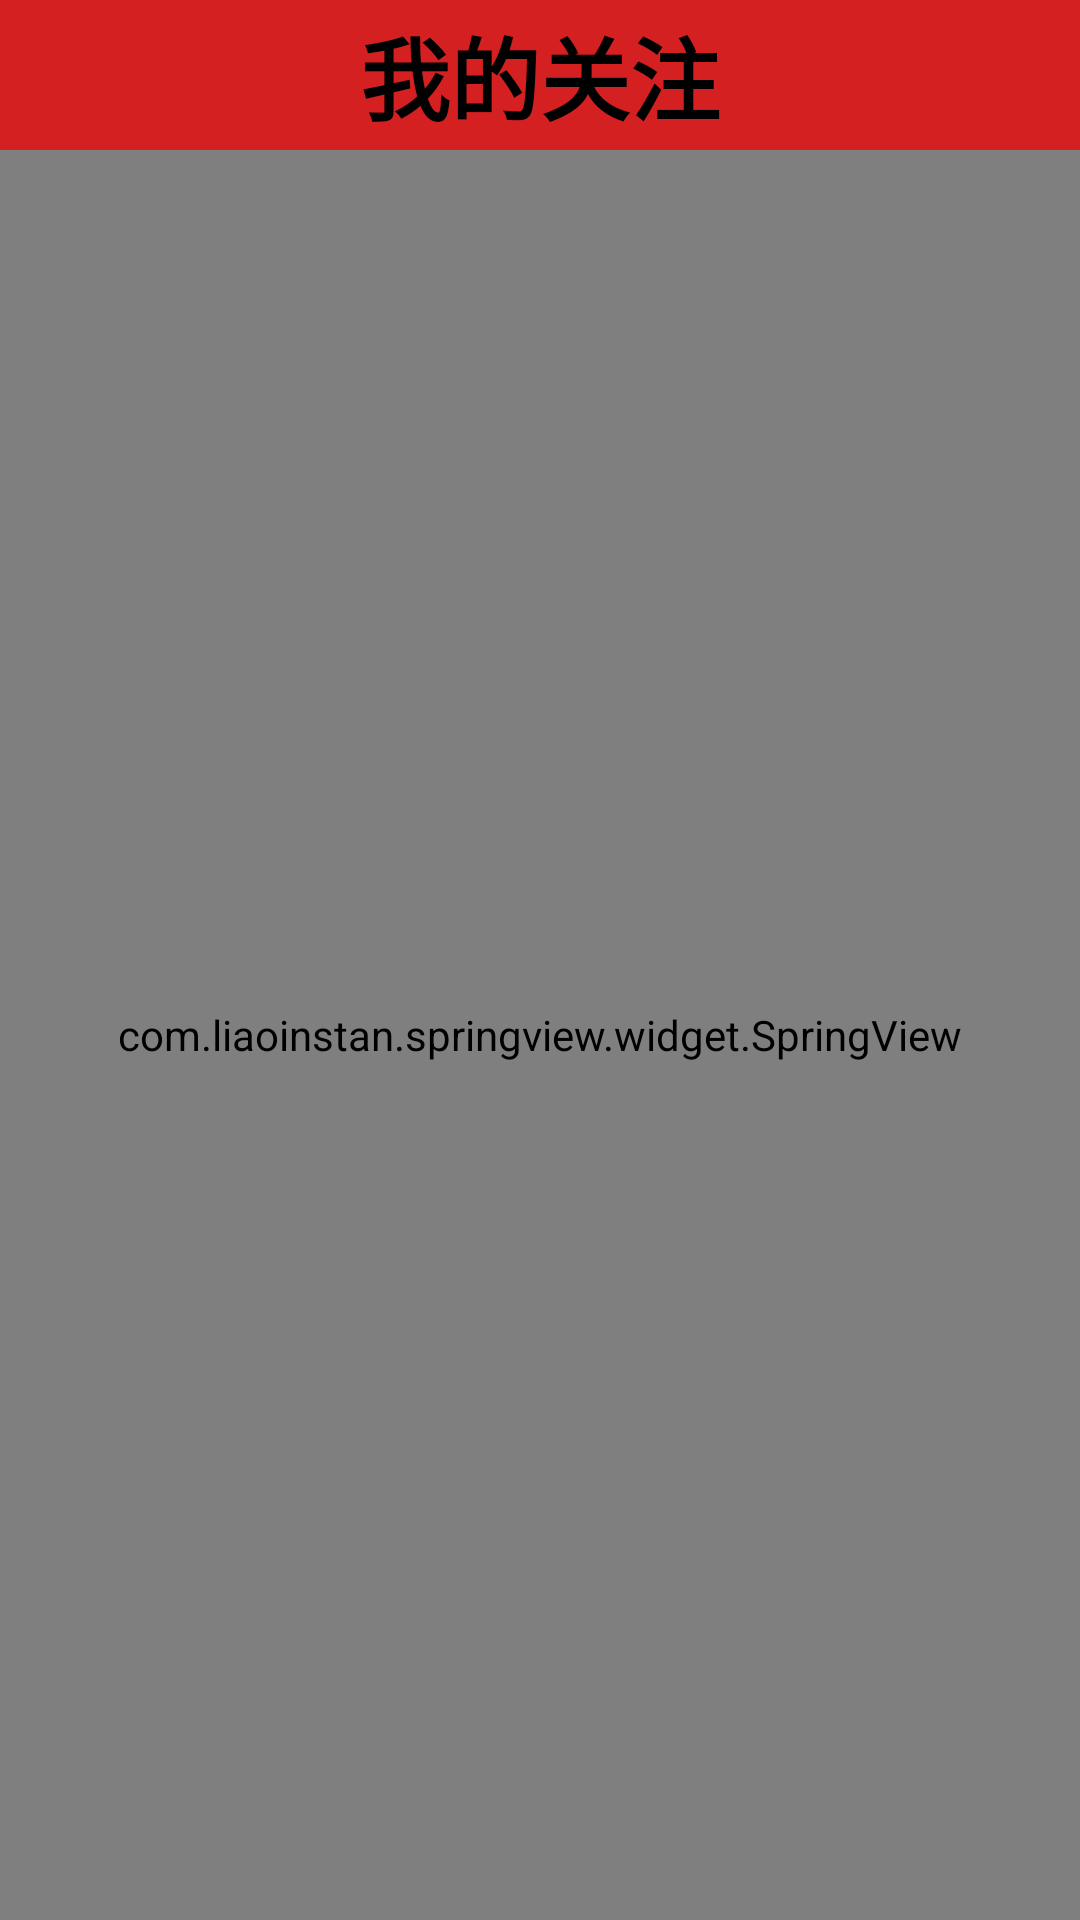

Reconstruct the res/layout file that produces this screen, plus the resources it refers to.
<!-- AndroidManifest.xml: application theme AppTheme -->
<!-- res/layout/activity_collection.xml -->
<?xml version="1.0" encoding="utf-8"?>
<RelativeLayout
    xmlns:android="http://schemas.android.com/apk/res/android"
    android:layout_width="match_parent"
    android:layout_height="match_parent">
<RelativeLayout
    android:layout_width="match_parent"
    android:layout_height="50dp"
    android:id="@+id/rl"
    android:background="@color/redDark"
    >
    <ImageView
        android:layout_width="30dp"
        android:layout_height="30dp"
        android:layout_centerVertical="true"
        android:id="@+id/iv_back"
        android:src="@mipmap/all_arrow_unlike"
        android:layout_marginLeft="10dp"
        />
    <TextView
        android:id="@+id/tit_head"
        android:layout_width="wrap_content"
        android:layout_height="wrap_content"
        android:text="我的关注"
        android:textSize="30sp"
        android:textStyle="bold"
        android:layout_centerVertical="true"
        android:layout_centerHorizontal="true"
        />
</RelativeLayout>
    <com.liaoinstan.springview.widget.SpringView
        android:layout_below="@id/rl"
        android:layout_width="match_parent"
        android:layout_height="match_parent"
        android:id="@+id/spr"
        >
        <ListView
            android:layout_width="match_parent"
            android:layout_height="match_parent"
            android:id="@+id/lv_collection"
            ></ListView>
    </com.liaoinstan.springview.widget.SpringView>
</RelativeLayout>
<!-- resources referenced by this layout -->
<resources>
  <color name="redDark">#d42020</color>
  <style name="AppTheme" parent="Base.Theme.AppCompat.Light.DarkActionBar">
          
          <item name="colorPrimary">@color/colorPrimary</item>
          <item name="colorPrimaryDark">@color/colorPrimaryDark</item>
          <item name="colorAccent">@color/colorAccent</item>
          <item name="android:textColor">@android:color/black</item>
          <item name="mainBackground">@android:color/white</item>
  
      </style>
  <color name="colorPrimary">#3F51B5</color>
  <color name="colorPrimaryDark">#303F9F</color>
  <color name="colorAccent">#FF4081</color>
</resources>
